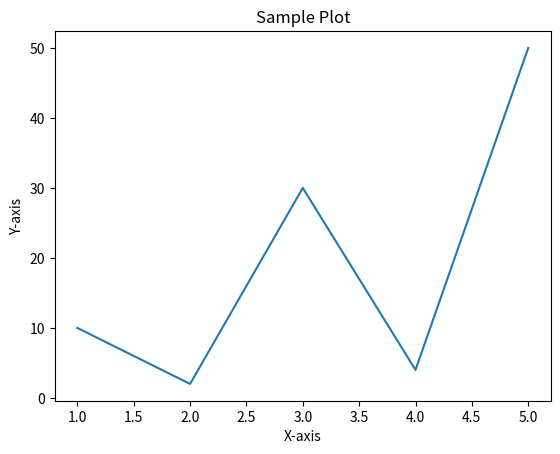
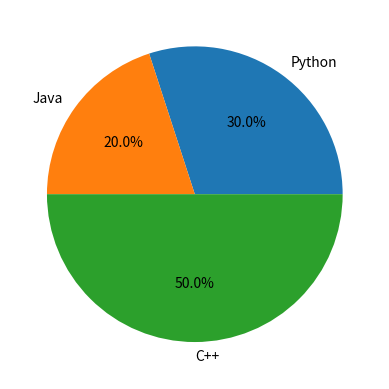

These figures' Python source, in order:
import matplotlib.pyplot as plt

x = [1, 2, 3, 4, 5]
y = [10, 2, 30, 4, 50]

plt.plot(x, y)
plt.title("Sample Plot")
plt.xlabel("X-axis")
plt.ylabel("Y-axis")
plt.show()

#========pie chart===========
data = [30, 20, 50]
Labels = ["Python", "Java", "C++"]
plt.pie(data, labels=Labels, autopct="%1.1f%%")
plt.show()
